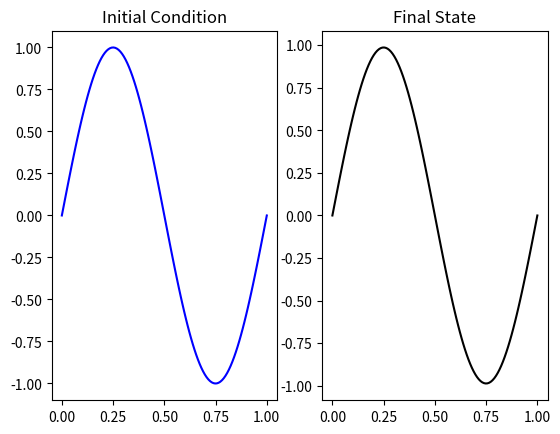
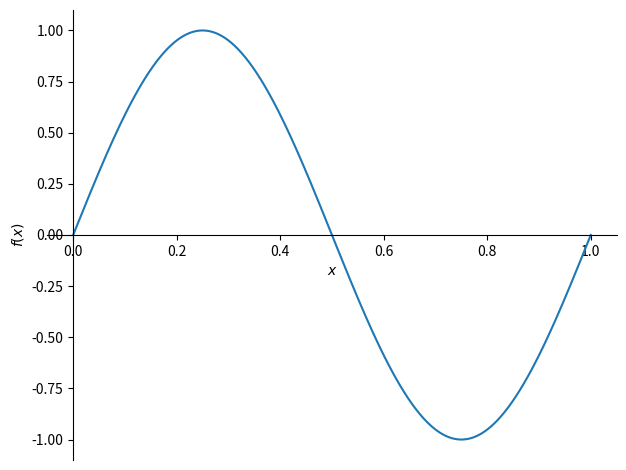

Here is the Python script that generated these plots, in order:
import numpy as np
import sympy as syp
import matplotlib.pyplot as plt
import math as mth
from scipy.sparse.linalg import spsolve
from scipy.sparse import csc_matrix

x,t = syp.symbols("x,t")

u_0 = syp.sin(2*syp.pi*x)

u_exact = syp.sin(2*syp.pi*(x + ((2*syp.pi)**2)*t)) #Exact solution is correct

N = 120 #Number of dofs

#Linear transport wave speed
a = (2*syp.pi)**3
K = 1 #Dispersive constant

#Space domain [b,c]; assume [0,1]
b = 0
c = 1

h = (c-b)/(N-1) #Mesh size
T = 1/((2*syp.pi)**2)        #Final time

CFL = 1
tau = CFL * (h / (2 * a)) #CFL computation

I = mth.floor(T / tau)
print('The number of times steps is: I=', I)
tau = T / I
print('tau=', tau)

nodes = np.zeros(N)

nodes[0] = b  # Generates nodes
for i in range(1, N):
    nodes[i] = nodes[i - 1] + h

m_i = h
c_iim1 = -1 / 2
c_iip1 = 1 / 2
a_iim1 = -1 / h
a_iip1 = -1 / h
a_ii = 2 / h

# Matrix construction
A = np.zeros((2 * N, 2 * N))

# First row:
A[0, 0] = m_i
A[0, 1] = - tau * K * a_ii
A[0, 3] = - tau * K * a_iip1
A[0, 2 * N - 3] = - tau * K * a_iim1

# Second row:
A[1, 1] = 1

# Second to last row
A[2 * N - 2, 0] = 1
A[2 * N - 2, 2 * N - 2] = -1

# Last row
A[2 * N - 1, 1] = 1
A[2 * N - 1, 2 * N - 1] = -1

# Rest
for i in range(2, 2 * N - 2):
    if i % 2 == 0:
        A[i, i] = m_i
        A[i, i - 1] = - tau * K * a_iim1
        A[i, i + 1] = - tau * K * a_ii
        A[i, i + 3] = - tau * K * a_iip1
    if i % 2 == 1:
        A[i, i - 1] = - a_ii
        A[i, i - 2] = c_iip1
        A[i, i - 3] = -a_iim1
        A[i, i + 1] = -a_iip1
        A[i, i + 2] = c_iim1

A_sparse = csc_matrix(A, dtype=float)

def para_up(u_cur):
    nn = len(u_cur)
    u_update = np.zeros(nn)
    b = np.zeros(2*nn)
    x_result = np.zeros(2*nn)
    for i in range(0, nn-1):
        b[2*i] = u_cur[i]*m_i
    x_result = spsolve(A_sparse, b)
    for i in range(0,nn):
        u_update[i] = x_result[2*i]
    return u_update

U_current = np.zeros(N)

U_0 = np.zeros(N)  # Create initial vector
for i in range(0, N):
    U_0[i] = u_0.subs(x, nodes[i])  # Create initial condition vector

U_up = np.zeros(N)

################## 1-step test #########################
U_current = U_0
#U_Final = np.zeros(N)

U_1 = np.zeros(N)
U_1 = para_up(U_current)

#Error Analysis
u_exact_1 = u_exact.subs(t, tau)

U_exact_1 = np.zeros(N)

for i in range(0, N):
    U_exact_1[i] = u_exact_1.subs(x, nodes[i])

# L1 Error for single step
Error_1 = 0
for i in range(0, N):
    Error_1 = Error_1 + abs(U_1[i] - U_exact_1[i])
L1_norm = 0
for i in range(0, N):
    L1_norm = L1_norm + abs(U_exact_1[i])

print('The 1-step error is:', Error_1 / L1_norm)

################ METHOD #########################
U_final = np.zeros(N)
time = 0
for n in range(0,I):
    U_up = para_up(U_current)
    U_current = U_up
    time = time + tau

print("The final time is:", time)
U_final = U_current

u_exact_t = u_exact.subs(t, time)

U_t = np.zeros(N)

for i in range(0,N):
    U_t[i] = u_exact_t.subs(x,nodes[i])

#print(U_final)

L1_norm = 0
L1_error =0
for i in range(0,N):
    L1_norm = L1_norm + abs(U_t[i])*m_i
    L1_error = L1_error + abs(U_t[i] - U_final[i])*m_i

print('The L1 error is:', L1_error/L1_norm)

#Creates figures
plt.figure()
plt.subplot(1,2,1)
plt.plot(nodes, U_0, color ='blue')
plt.title('Initial Condition')

plt.subplot(1,2,2)
plt.plot(nodes,U_final, color = "black")
plt.title('Final State')

syp.plot(u_exact_t, (x,0,1))

plt.show()
